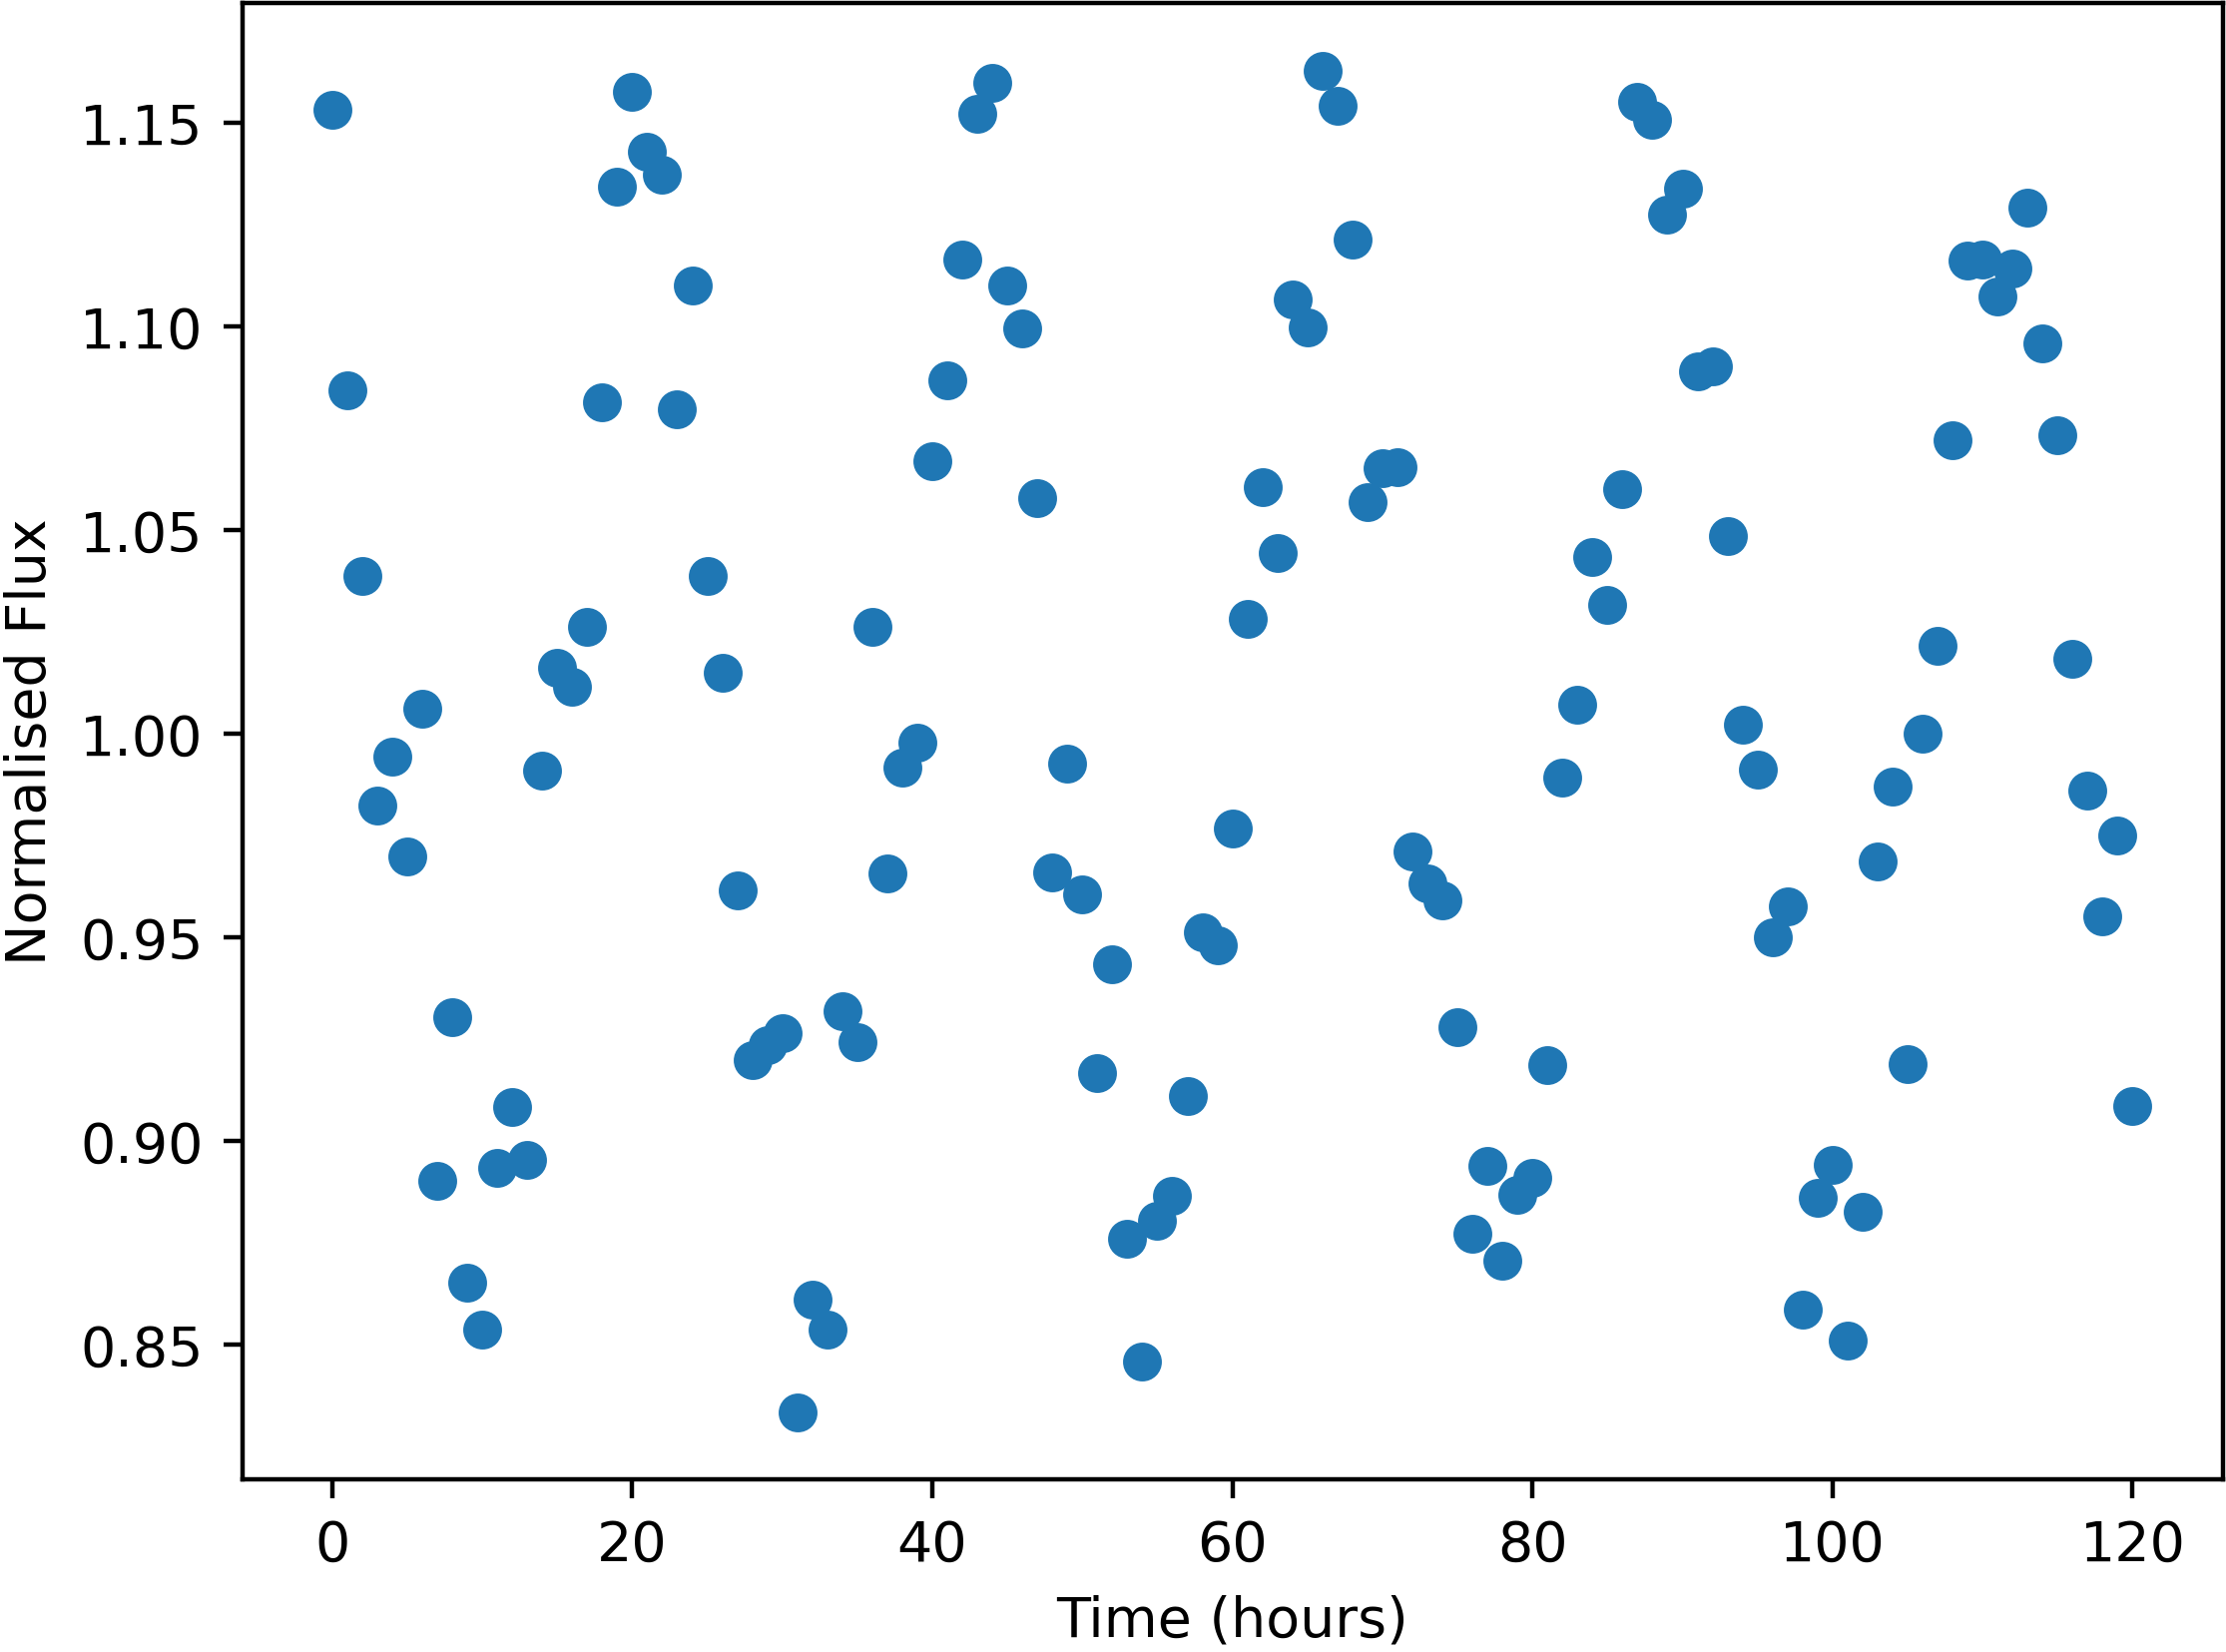

The file beside this chart, header and first rows:
Time, NormalisedFlux
0.0, 1.153
1.0, 1.084
2.0, 1.039
3.0, 0.9824
4.0, 0.9945
5.0, 0.97
6.0, 1.006
7.0, 0.8901
8.0, 0.9305
9.0, 0.8652
10.0, 0.8537
11.0, 0.8934
12.0, 0.9085
13.0, 0.8953
14.0, 0.9911
15.0, 1.016
16.0, 1.011
17.0, 1.026
18.0, 1.081
19.0, 1.134
20.0, 1.158
21.0, 1.143
22.0, 1.137
23.0, 1.08
24.0, 1.11
25.0, 1.039
26.0, 1.015
27.0, 0.9616
28.0, 0.9199
29.0, 0.9236
30.0, 0.9265
31.0, 0.8334
32.0, 0.8611
33.0, 0.8536
34.0, 0.9318
35.0, 0.9243
36.0, 1.026
37.0, 0.9657
38.0, 0.9917
39.0, 0.9978
40.0, 1.067
41.0, 1.087
42.0, 1.117
43.0, 1.152
44.0, 1.16
45.0, 1.11
46.0, 1.1
47.0, 1.058
48.0, 0.9659
49.0, 0.9928
50.0, 0.9605
51.0, 0.9166
52.0, 0.9435
53.0, 0.8759
54.0, 0.8459
55.0, 0.8805
56.0, 0.8864
57.0, 0.9111
58.0, 0.9513
59.0, 0.9482
... 61 more rows
